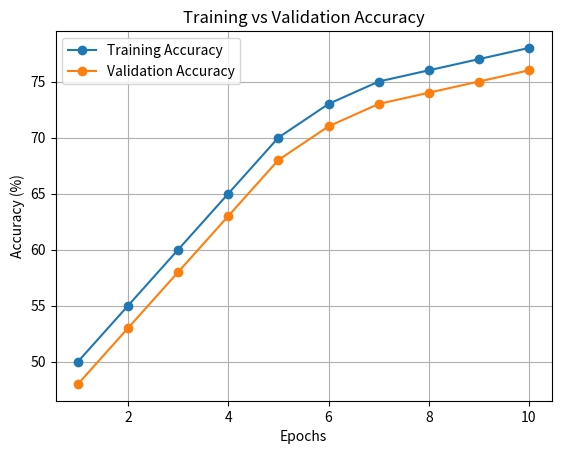
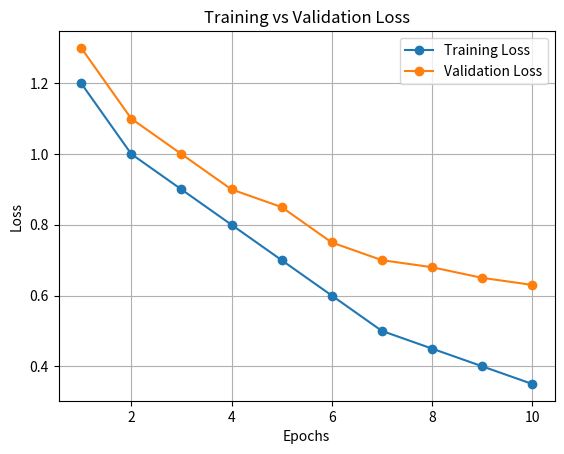

Write the Python code that produced these figures, in order.
import matplotlib.pyplot as plt

# Epochs
epochs = list(range(1, 11))

# Accuracy values
train_acc = [50, 55, 60, 65, 70, 73, 75, 76, 77, 78]
val_acc   = [48, 53, 58, 63, 68, 71, 73, 74, 75, 76]

# Loss values
train_loss = [1.2, 1.0, 0.9, 0.8, 0.7, 0.6, 0.5, 0.45, 0.4, 0.35]
val_loss   = [1.3, 1.1, 1.0, 0.9, 0.85, 0.75, 0.7, 0.68, 0.65, 0.63]

# ---------------------------
# Graph 1: Accuracy
# ---------------------------
plt.figure()
plt.plot(epochs, train_acc, marker='o', label='Training Accuracy')
plt.plot(epochs, val_acc, marker='o', label='Validation Accuracy')

plt.title("Training vs Validation Accuracy")
plt.xlabel("Epochs")
plt.ylabel("Accuracy (%)")
plt.legend()
plt.grid()
plt.savefig("accuracy_comparison.png")

# ---------------------------
# Graph 2: Loss
# ---------------------------
plt.figure()
plt.plot(epochs, train_loss, marker='o', label='Training Loss')
plt.plot(epochs, val_loss, marker='o', label='Validation Loss')

plt.title("Training vs Validation Loss")
plt.xlabel("Epochs")
plt.ylabel("Loss")
plt.legend()
plt.grid()
plt.savefig("loss_comparison.png")

plt.show()
